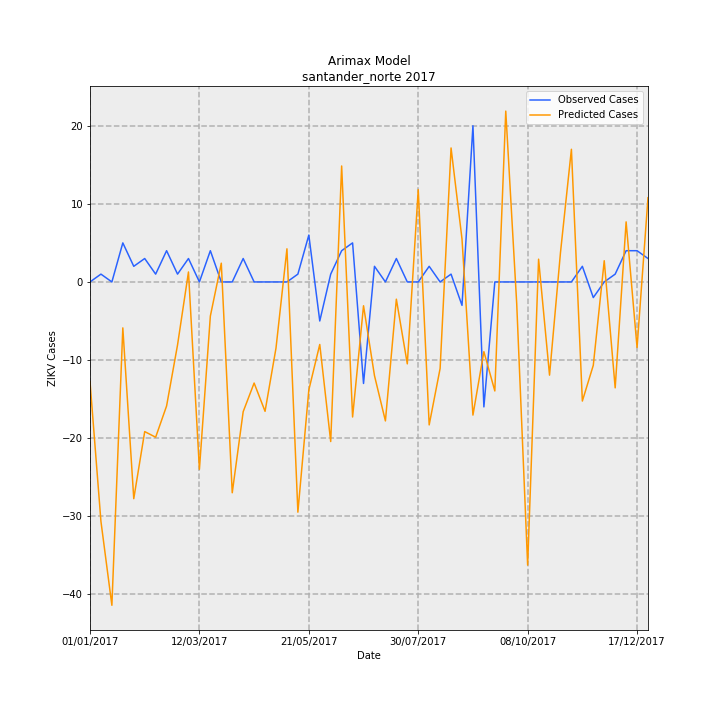

The data file committed next to this chart (first rows):
Date, predictions_incidence, observed_incidence, Predicted Cases, Observed Cases, error
01/01/2017, -0.9419, 0.0, -12.77, 0.0, 12.77
08/01/2017, -2.262, 0.07376, -30.67, 1, 31.67
15/01/2017, -3.054, 0.0, -41.4, 0.0, 41.4
22/01/2017, -0.434, 0.3688, -5.884, 5.0, 10.88
29/01/2017, -2.047, 0.1475, -27.75, 2, 29.75
05/02/2017, -1.413, 0.2213, -19.16, 3, 22.16
12/02/2017, -1.467, 0.07376, -19.88, 1, 20.88
19/02/2017, -1.171, 0.295, -15.88, 4, 19.88
26/02/2017, -0.5955, 0.07376, -8.074, 1, 9.074
05/03/2017, 0.09425, 0.2213, 1.278, 3, 1.722
12/03/2017, -1.77, 0.0, -23.99, 0.0, 23.99
19/03/2017, -0.3224, 0.295, -4.371, 4, 8.371
26/03/2017, 0.1772, 0.0, 2.402, 0.0, -2.402
02/04/2017, -1.991, 0.0, -27, 0.0, 27
09/04/2017, -1.226, 0.2213, -16.61, 3, 19.61
16/04/2017, -0.9548, 0.0, -12.95, 0.0, 12.95
23/04/2017, -1.222, 0.0, -16.57, 0.0, 16.57
30/04/2017, -0.6246, 0.0, -8.468, 0.0, 8.468
07/05/2017, 0.3129, 0.0, 4.242, 0.0, -4.242
14/05/2017, -2.175, 0.07376, -29.48, 1, 30.48
21/05/2017, -1.02, 0.4426, -13.83, 6, 19.83
28/05/2017, -0.5906, -0.3688, -8.007, -5.0, 3.007
04/06/2017, -1.507, 0.07376, -20.44, 1, 21.44
11/06/2017, 1.095, 0.295, 14.85, 4, -10.85
18/06/2017, -1.275, 0.3688, -17.29, 5.0, 22.29
25/06/2017, -0.225, -0.9589, -3.05, -13, -9.95
02/07/2017, -0.8848, 0.1475, -12, 2, 14
09/07/2017, -1.313, 0.0, -17.8, 0.0, 17.8
16/07/2017, -0.1628, 0.2213, -2.208, 3, 5.208
23/07/2017, -0.7737, 0.0, -10.49, 0.0, 10.49
30/07/2017, 0.8719, 0.0, 11.82, 0.0, -11.82
06/08/2017, -1.35, 0.1475, -18.31, 2, 20.31
13/08/2017, -0.817, 0.0, -11.08, 0.0, 11.08
20/08/2017, 1.265, 0.07376, 17.16, 1, -16.16
27/08/2017, 0.4055, -0.2213, 5.498, -3, -8.498
03/09/2017, -1.258, 1.475, -17.05, 20.0, 37.05
10/09/2017, -0.6583, -1.18, -8.924, -16, -7.076
17/09/2017, -1.03, 0.0, -13.96, 0.0, 13.96
24/09/2017, 1.614, 0.0, 21.87, 0.0, -21.87
01/10/2017, -0.2042, 0.0, -2.768, 0.0, 2.768
08/10/2017, -2.674, 0.0, -36.26, 0.0, 36.26
15/10/2017, 0.2149, 0.0, 2.913, 0.0, -2.913
22/10/2017, -0.8804, 0.0, -11.94, 0.0, 11.94
29/10/2017, 0.2764, 0.0, 3.748, 0.0, -3.748
05/11/2017, 1.253, 0.0, 16.99, 0.0, -16.99
12/11/2017, -1.125, 0.1475, -15.25, 2, 17.25
19/11/2017, -0.7872, -0.1475, -10.67, -2, 8.673
26/11/2017, 0.2003, 0.0, 2.716, 0.0, -2.716
03/12/2017, -1, 0.07376, -13.56, 1, 14.56
10/12/2017, 0.5674, 0.295, 7.692, 4, -3.692
17/12/2017, -0.6194, 0.295, -8.398, 4, 12.4
24/12/2017, 0.7958, 0.2213, 10.79, 3, -7.788
